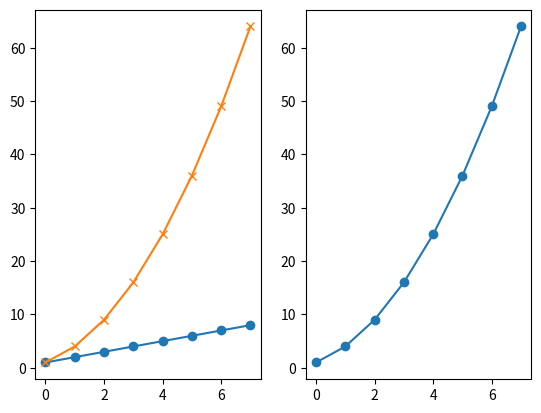
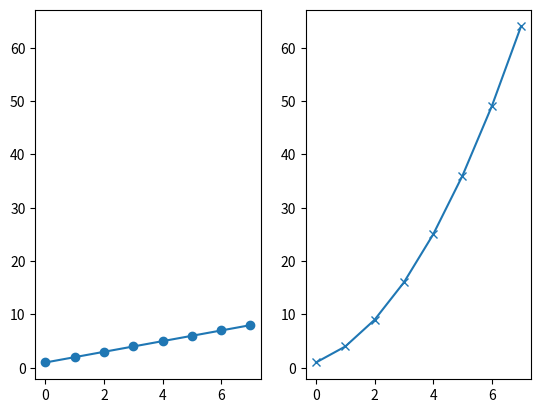
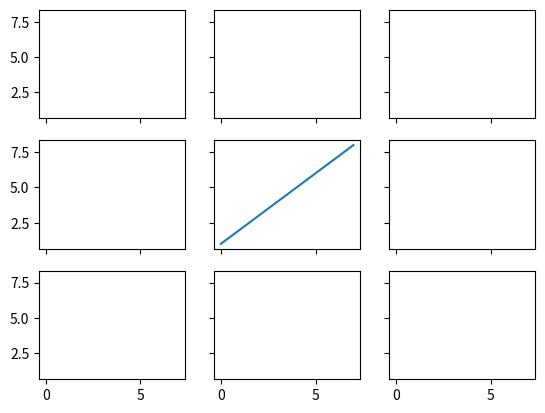

Here is the Python script that generated these plots, in order:
# Hasta ahora hemos visto como construir gráficos simples. Si quisieramos incluir varios graficos en una misma figura, podemos hacerlo con subplot
import matplotlib.pyplot as plt
import numpy as np

#Si vemos la documentacion de subplots vermos que el 1er argumento es el numero de filas, el 2do es el numero de columnas y el 3ro es el numero de plots.
## Ejemplo
plt.figure()
plt.subplot(1,2,1) # 1 fila, 2 columnas, donde queremos el primer plot.
linear_data = np.array([1,2,3,4,5,6,7,8])
plt.plot(linear_data, '-o') #creamos un plot angosto al lado izquierdo del marco
#plt.show()
#crearemos un segundo subplot con el 3er parametro = 2 para que quede a la derecha
exponential_data = linear_data**2
plt.subplot(1,2,2)
plt.plot(exponential_data, '-o')
#plt.show()
#Tambien podemos poner dentro del plot lineal los datos exponenciales cambiando el 3r numero del subplot
plt.subplot(1,2,1)
plt.plot(exponential_data, '-x')
#plt.show()
#antes de graficar los datos exponenciales en el mismo plot de los datos lineales, pareciera que ambos generan la misma area bajo la curva. A nemos que nos percatemos de los valores del eje y podemos generar confusión a la hora de mostrar los datos.
# Para evitar eso podemos hacer que ambos posean el mismo eje y
plt.figure()
ax1 = plt.subplot(1,2,1)
plt.plot(linear_data,'-o')
ax2 = plt.subplot(1,2,2, sharey=ax1)
plt.plot(exponential_data,'-x')
#plt.show()
#Existe una forma abreviada de escribir subplot: plt.subplot(1,2,1) == plt.subplot(121)
#Podemos crear una matrix de subplots para mostrar diferentes cosas
fig,((ax1,ax2,ax3),(ax4,ax5,ax6),(ax7,ax8,ax9)) = plt.subplots(3,3,sharex=True, sharey=True)
ax5.plot(linear_data, '-')
plt.show()
#En este caso las etiquetas de los ejex x e y solo aparecen en la parte izquierda y abajo, pero si queremos que en todos los plots aparezcan las etiquetas debemos iterar sobre cada plot
for ax in plt.gcf().get_axes():
    for label in ax.get_xticklabels() + ax.get_yticklabels():
        label.set_visible(True)
        #plt.gcf().canvas.draw()
#plt.show()
